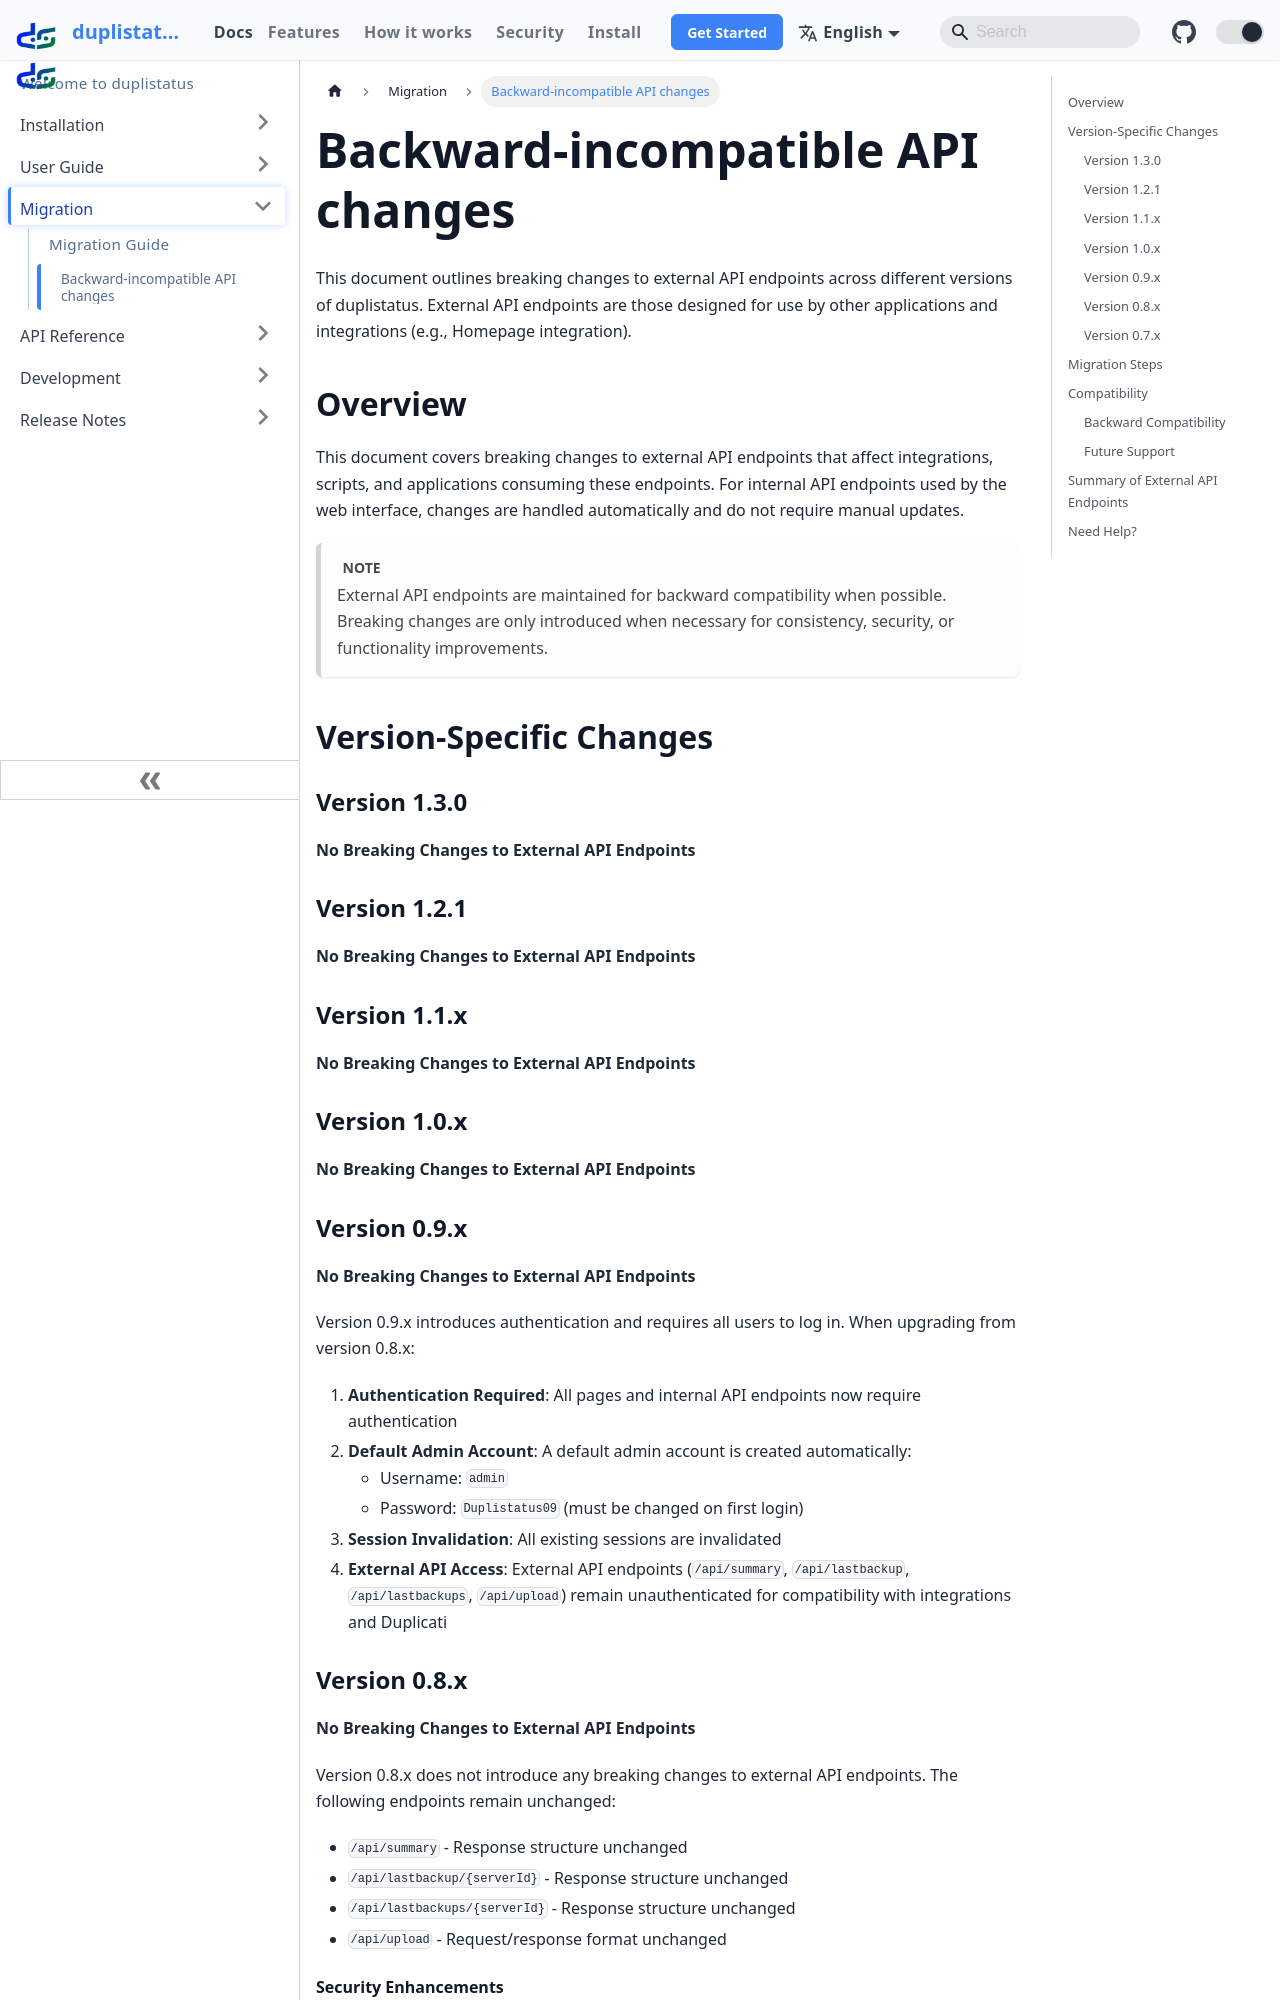

repository: wsj-br/duplistatus · page: migration/api-changes.html · generator: docusaurus



# API Breaking Changes

This document outlines breaking changes to external API endpoints across different versions of duplistatus. External API endpoints are those designed for use by other applications and integrations (e.g., Homepage integration).

## Overview

This document covers breaking changes to external API endpoints that affect integrations, scripts, and applications consuming these endpoints. For internal API endpoints used by the web interface, changes are handled automatically and do not require manual updates.

> [!NOTE]
> External API endpoints are maintained for backward compatibility when possible. Breaking changes are only introduced when necessary for consistency, security, or functionality improvements.

## Version-Specific Changes

### Version 0.9.x

**No Breaking Changes to External API Endpoints**

Version 0.9.x introduces authentication and requires all users to log in. When upgrading from version 0.8.x:

1. **Authentication Required**: All pages and API endpoints now require authentication
2. **Default Admin Account**: A default admin account is created automatically:
   - Username: `admin`
   - Password: `Duplistatus09` (must be changed on first login)
3. **Session Invalidation**: All existing sessions are invalidated
4. **API Authentication**: External integrations must include authentication

### Version 0.8.x

**No Breaking Changes to External API Endpoints**

Version 0.8.x does not introduce any breaking changes to external API endpoints. The following endpoints remain unchanged:

- `/api/summary` - Response structure unchanged
- `/api/lastbackup/{serverId}` - Response structure unchanged
- `/api/lastbackups/{serverId}` - Response structure unchanged
- `/api/upload` - Request/response format unchanged
